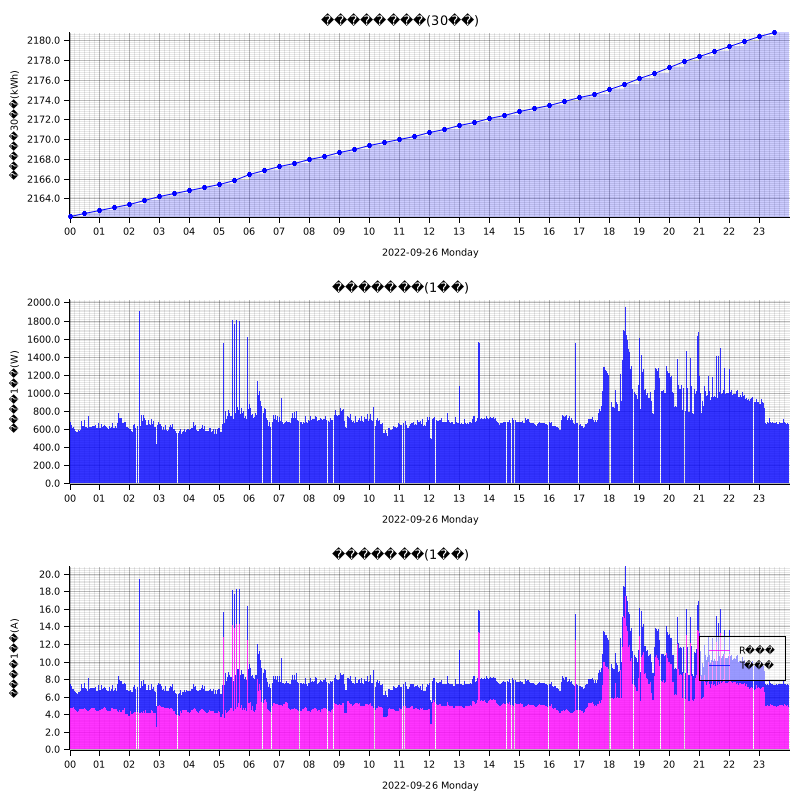

The file beside this chart, header and first rows:
measured_at, sensor_id, message_id, cumlative_kwh, instant_watt, instant_ampere_R, instant_ampere_T
2022-09-26T00:00:00+09:00, smartmeter, , , 660.0, , 
2022-09-26T00:00:00+09:00, smartmeter, , , , 4.8, 2.5
2022-09-26T00:00:00+09:00, smartmeter, , 2162, , , 
2022-09-26T00:01:00+09:00, smartmeter, , , 644.0, , 
2022-09-26T00:01:00+09:00, smartmeter, , , , 4.7, 2.5
2022-09-26T00:02:00+09:00, smartmeter, , , 676.0, , 
2022-09-26T00:02:00+09:00, smartmeter, , , , 4.7, 2.8
2022-09-26T00:03:00+09:00, smartmeter, , , 644.0, , 
2022-09-26T00:03:00+09:00, smartmeter, , , , 4.7, 2.5
2022-09-26T00:04:00+09:00, smartmeter, , , 644.0, , 
2022-09-26T00:04:00+09:00, smartmeter, , , , 4.7, 2.5
2022-09-26T00:05:00+09:00, smartmeter, , , 636.0, , 
2022-09-26T00:05:00+09:00, smartmeter, , , , 4.7, 2.4
2022-09-26T00:06:00+09:00, smartmeter, , , 608.0, , 
2022-09-26T00:06:00+09:00, smartmeter, , , , 4.7, 2.2
2022-09-26T00:07:00+09:00, smartmeter, , , 612.0, , 
2022-09-26T00:07:00+09:00, smartmeter, , , , 4.7, 2.2
2022-09-26T00:08:00+09:00, smartmeter, , , 628.0, , 
2022-09-26T00:08:00+09:00, smartmeter, , , , 4.8, 2.1
2022-09-26T00:09:00+09:00, smartmeter, , , 616.0, , 
2022-09-26T00:09:00+09:00, smartmeter, , , , 4.7, 2.2
2022-09-26T00:10:00+09:00, smartmeter, , , 600.0, , 
2022-09-26T00:10:00+09:00, smartmeter, , , , 4.6, 2.1
2022-09-26T00:11:00+09:00, smartmeter, , , 588.0, , 
2022-09-26T00:11:00+09:00, smartmeter, , , , 4.5, 1.9
2022-09-26T00:12:00+09:00, smartmeter, , , 584.0, , 
2022-09-26T00:12:00+09:00, smartmeter, , , , 4.5, 2.0
2022-09-26T00:13:00+09:00, smartmeter, , , 592.0, , 
2022-09-26T00:13:00+09:00, smartmeter, , , , 4.6, 2.0
2022-09-26T00:14:00+09:00, smartmeter, , , 568.0, , 
2022-09-26T00:14:00+09:00, smartmeter, , , , 4.4, 2.0
2022-09-26T00:15:00+09:00, smartmeter, , , 568.0, , 
2022-09-26T00:15:00+09:00, smartmeter, , , , 4.3, 2.0
2022-09-26T00:16:00+09:00, smartmeter, , , 568.0, , 
2022-09-26T00:16:00+09:00, smartmeter, , , , 4.3, 2.0
2022-09-26T00:17:00+09:00, smartmeter, , , 568.0, , 
2022-09-26T00:17:00+09:00, smartmeter, , , , 4.3, 2.0
2022-09-26T00:18:00+09:00, smartmeter, , , 588.0, , 
2022-09-26T00:18:00+09:00, smartmeter, , , , 4.4, 2.1
2022-09-26T00:19:00+09:00, smartmeter, , , 580.0, , 
2022-09-26T00:19:00+09:00, smartmeter, , , , 4.6, 1.9
2022-09-26T00:20:00+09:00, smartmeter, , , 584.0, , 
2022-09-26T00:20:00+09:00, smartmeter, , , , 4.6, 1.9
2022-09-26T00:21:00+09:00, smartmeter, , , 640.0, , 
2022-09-26T00:21:00+09:00, smartmeter, , , , 4.6, 2.4
2022-09-26T00:22:00+09:00, smartmeter, , , 592.0, , 
2022-09-26T00:22:00+09:00, smartmeter, , , , 4.6, 2.0
2022-09-26T00:23:00+09:00, smartmeter, , , 612.0, , 
2022-09-26T00:23:00+09:00, smartmeter, , , , 4.8, 2.0
2022-09-26T00:24:00+09:00, smartmeter, , , 692.0, , 
2022-09-26T00:24:00+09:00, smartmeter, , , , 4.6, 2.8
2022-09-26T00:25:00+09:00, smartmeter, , , 636.0, , 
2022-09-26T00:25:00+09:00, smartmeter, , , , 4.6, 2.4
2022-09-26T00:26:00+09:00, smartmeter, , , 640.0, , 
2022-09-26T00:26:00+09:00, smartmeter, , , , 4.6, 2.4
2022-09-26T00:27:00+09:00, smartmeter, , , 688.0, , 
2022-09-26T00:27:00+09:00, smartmeter, , , , 4.6, 2.9
2022-09-26T00:28:00+09:00, smartmeter, , , 636.0, , 
2022-09-26T00:28:00+09:00, smartmeter, , , , 4.6, 2.4
2022-09-26T00:29:00+09:00, smartmeter, , , 632.0, , 
... 2,760 more rows
